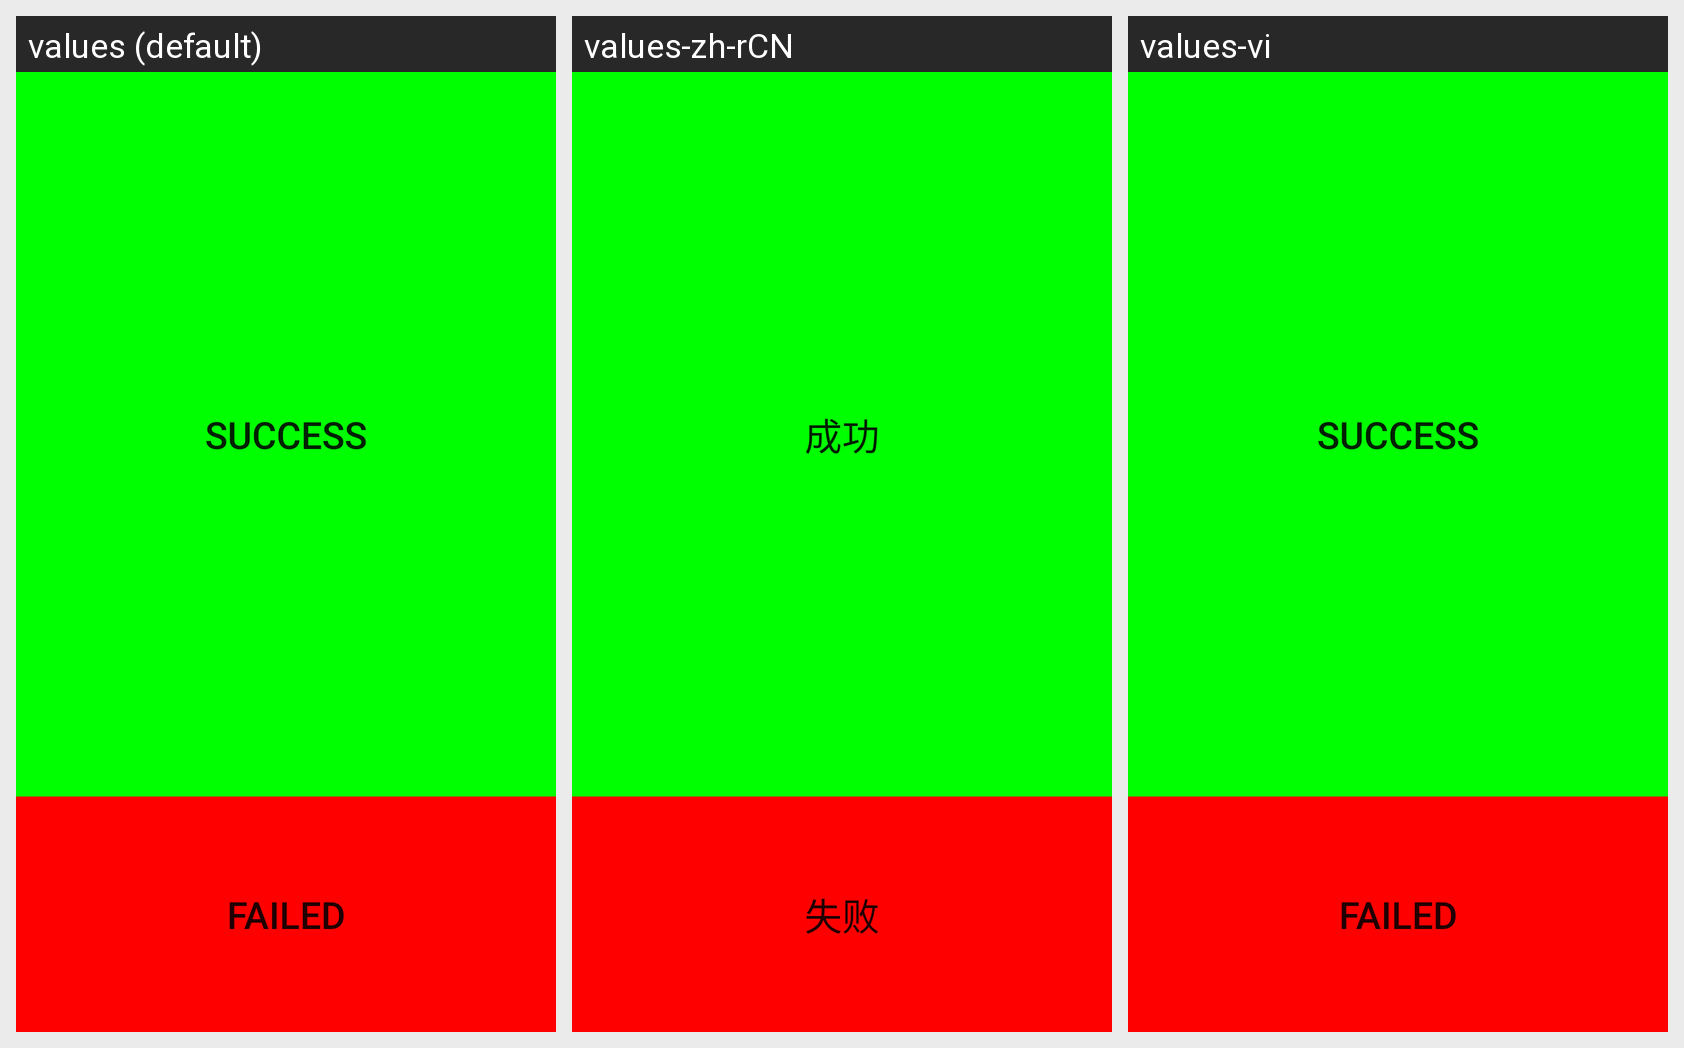

The same Android screen rendered under several of its app's locales, left to right. List the strings drawn on it with the default value and each locale's translation.
Android screen res/layout/signal.xml rendered under 3 locales, left to right: values (default), values-zh-rCN, values-vi. Device: Nexus 5 (rendered at 1080×1920; each locale shown at half size, 540×960, under a caption strip naming it); theme Theme.MaterialComponents.DayNight.NoActionBar.
Strings drawn on this screen, with the default value and each locale's value (text and hints the layout hard-codes, and strings that could not be matched under every locale, appear in the picture but are not listed):

Success
  values: Success
  values-zh-rCN: 成功
  values-vi: Success  [not translated; the default value is used]

Failed
  values: Failed
  values-zh-rCN: 失败
  values-vi: Failed  [not translated; the default value is used]
